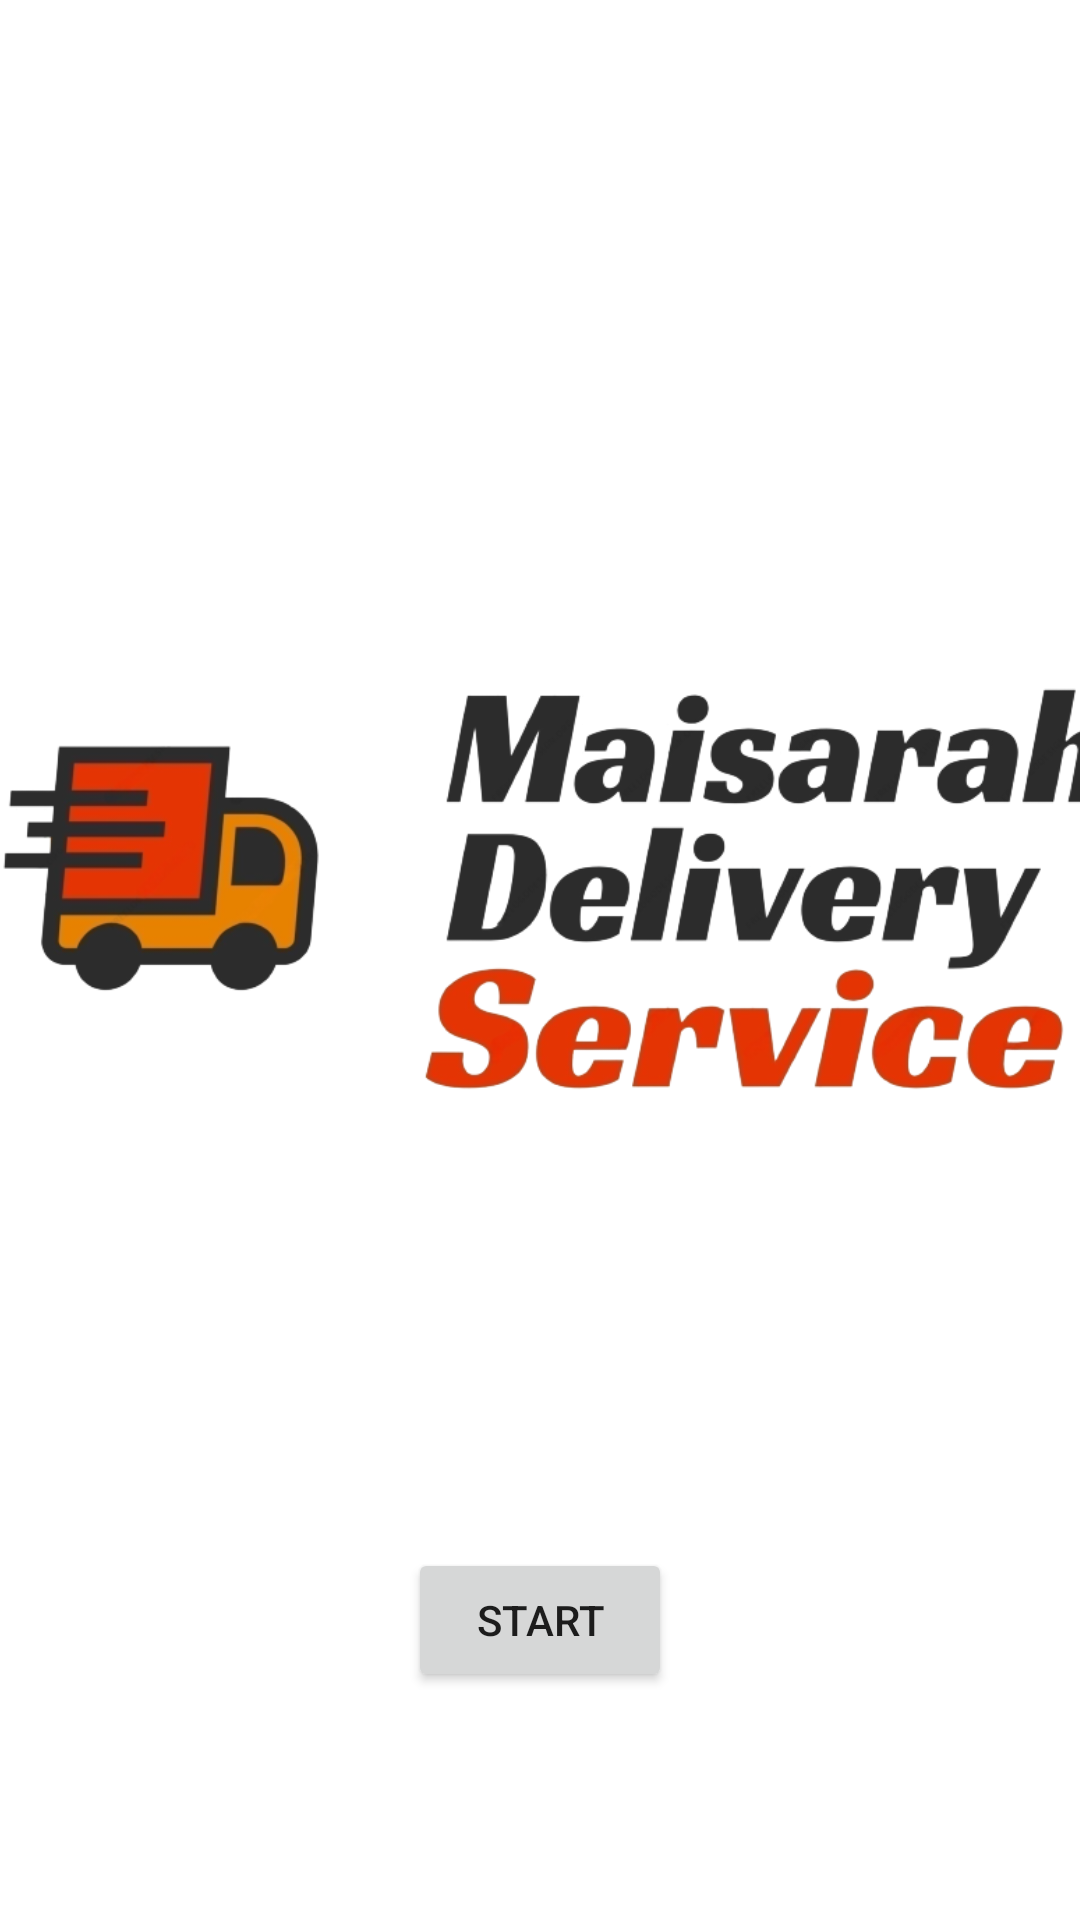

This screen was rendered from an Android layout file. Write that file and the resources it references.
<!-- AndroidManifest.xml: application theme Theme.MaisarahAisyahProject -->
<!-- res/layout/activity_main.xml -->
<?xml version="1.0" encoding="utf-8"?>
<androidx.constraintlayout.widget.ConstraintLayout xmlns:android="http://schemas.android.com/apk/res/android"
    xmlns:app="http://schemas.android.com/apk/res-auto"
    xmlns:tools="http://schemas.android.com/tools"
    android:layout_width="match_parent"
    android:layout_height="match_parent"
    tools:context=".MainActivity">

    <ImageView
        android:id="@+id/imageView"
        android:layout_width="382dp"
        android:layout_height="286dp"
        app:layout_constraintBottom_toBottomOf="parent"
        app:layout_constraintEnd_toEndOf="parent"
        app:layout_constraintHorizontal_bias="0.482"
        app:layout_constraintStart_toStartOf="parent"
        app:layout_constraintTop_toTopOf="parent"
        app:layout_constraintVertical_bias="0.435"
        app:srcCompat="@drawable/logo" />

    <Button
        android:id="@+id/menustartbutton"
        android:layout_width="wrap_content"
        android:layout_height="wrap_content"
        android:text="Start"
        app:layout_constraintBottom_toBottomOf="parent"
        app:layout_constraintEnd_toEndOf="parent"
        app:layout_constraintStart_toStartOf="parent"
        app:layout_constraintTop_toBottomOf="@+id/imageView" />

</androidx.constraintlayout.widget.ConstraintLayout>
<!-- resources referenced by this layout -->
<resources>
  <!-- drawable logo: png bitmap (drawable, 119884 bytes) -->
  <style name="Theme.MaisarahAisyahProject" parent="Theme.MaterialComponents.DayNight.DarkActionBar">
          
          <item name="colorPrimary">@color/cherry_red</item>
          <item name="colorPrimaryVariant">@color/strong_red</item>
          <item name="colorOnPrimary">@color/white</item>
          
          <item name="colorSecondary">@color/teal_200</item>
          <item name="colorSecondaryVariant">@color/teal_700</item>
          <item name="colorOnSecondary">@color/black</item>
          
          <item name="android:statusBarColor" tools:targetApi="l">?attr/colorPrimaryVariant</item>
          
      </style>
  <color name="cherry_red">#CD001A</color>
  <color name="strong_red">#CD1900</color>
  <color name="white">#FFFFFFFF</color>
  <color name="teal_200">#FF03DAC5</color>
  <color name="teal_700">#FF018786</color>
  <color name="black">#FF000000</color>
</resources>
